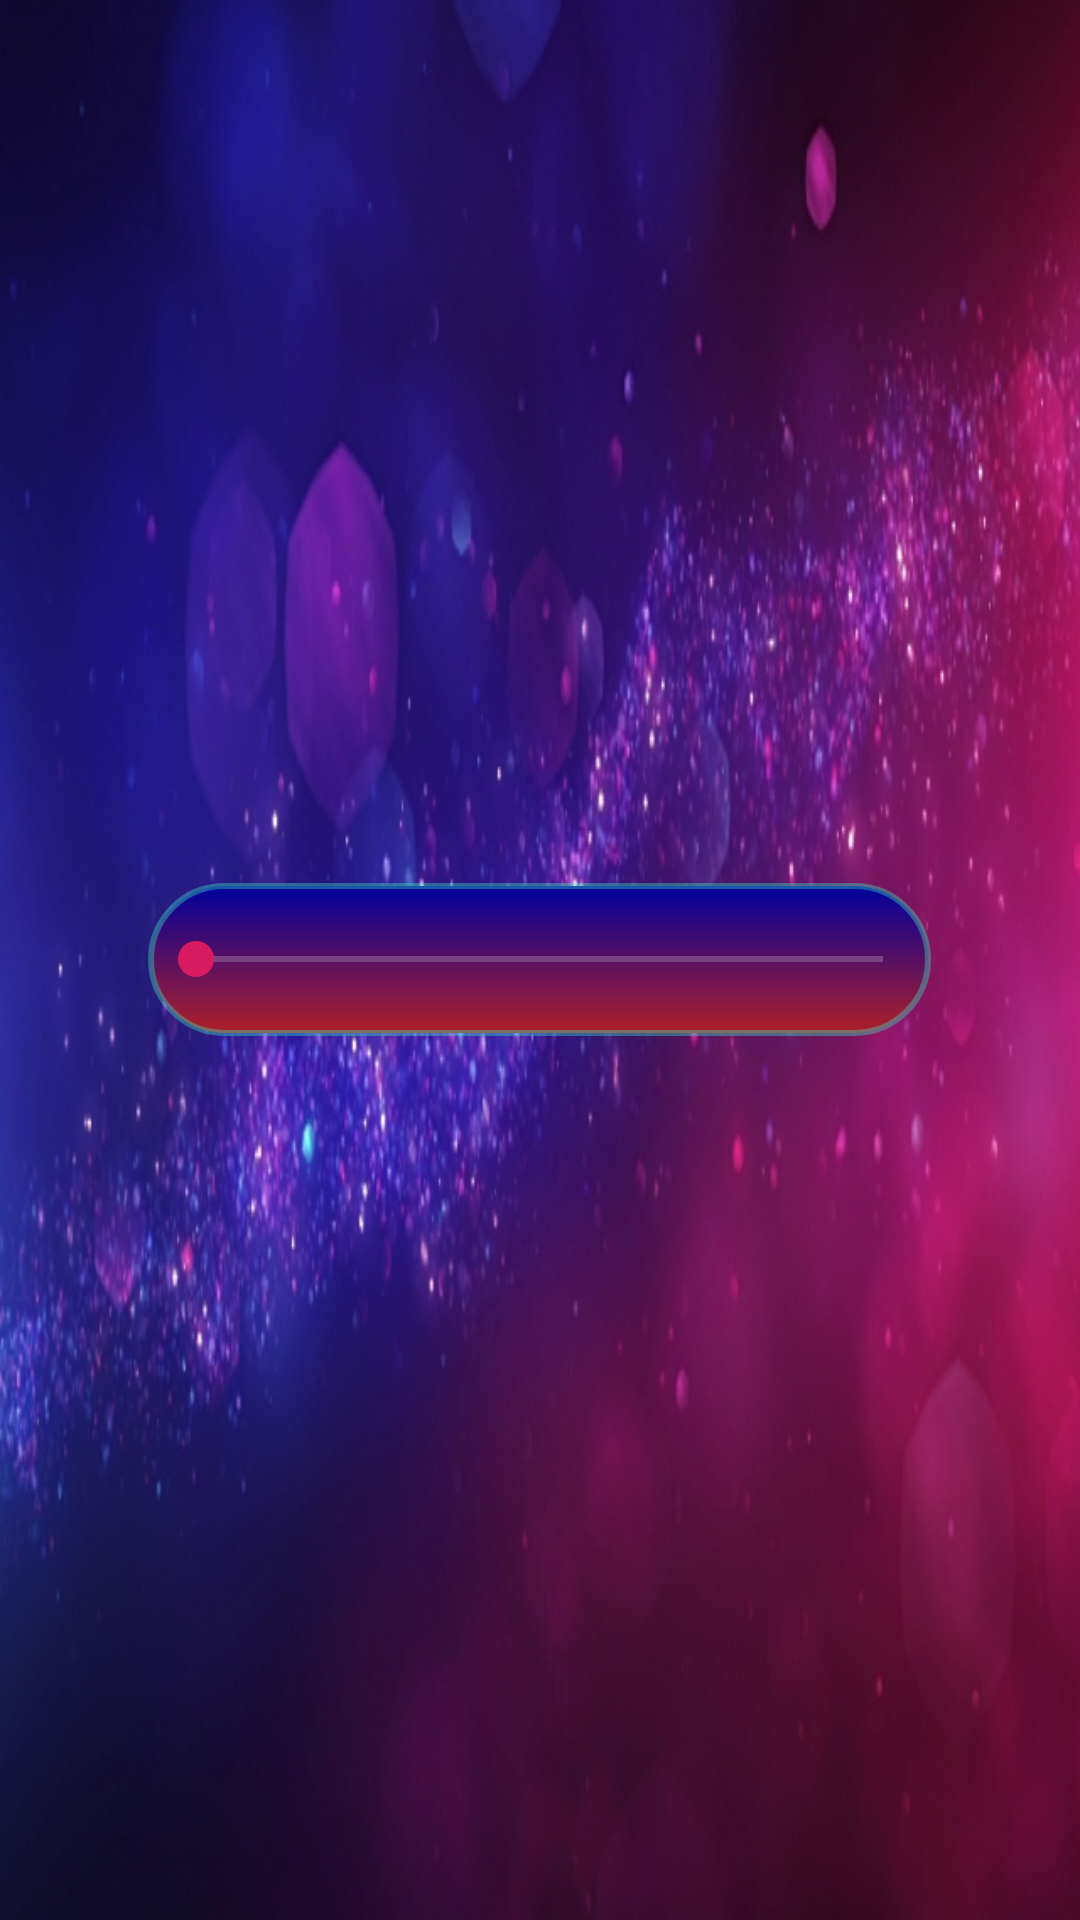

Write the Android layout XML for this screen, with the resource values it uses.
<!-- AndroidManifest.xml: application theme AppTheme -->
<!-- res/layout/dialog_volume_music.xml -->
<?xml version="1.0" encoding="utf-8"?>
<RelativeLayout xmlns:android="http://schemas.android.com/apk/res/android"
    android:layout_width="wrap_content"
    android:layout_height="150dp"
    android:background="@drawable/background"
    android:orientation="vertical">

    <SeekBar
        android:id="@+id/volume_music"
        android:layout_width="261dp"
        android:layout_height="51dp"
        android:layout_centerHorizontal="true"
        android:layout_centerVertical="true"
        android:background="@drawable/round_button"
        android:textColor="@android:color/black" />

</RelativeLayout>
<!-- resources referenced by this layout -->
<resources>
  <!-- drawable background: jpg bitmap (drawable, 141891 bytes) -->
  <!-- drawable round_button (drawable) -->
  <?xml version="1.0" encoding="utf-8"?>
  <selector xmlns:android="http://schemas.android.com/apk/res/android">
      <item android:state_pressed="false">
          <shape android:shape="rectangle">
              <corners android:radius="1000dp" />
              <stroke
                  android:width="2dip"
                  android:color="#643ae3c1" />
              <padding
                  android:bottom="4dp"
                  android:left="4dp"
                  android:right="4dp"
                  android:top="4dp" />
              <gradient
                  android:startColor="#AE2029"
                  android:endColor="#00009C"
                  android:angle="90" />
          </shape>
      </item>
      <item android:state_pressed="true">
          <shape android:shape="rectangle">
              <corners android:radius="1000dp" />
              <stroke
                  android:width="2dip"
                  android:color="#643ae3c1" />
              <padding
                  android:bottom="4dp"
                  android:left="4dp"
                  android:right="4dp"
                  android:top="4dp" />
              <gradient
                  android:startColor="#AE2029"
                  android:endColor="#00009C"
                  android:angle="90" />
          </shape>
      </item>
  </selector>
  <style name="AppTheme" parent="Theme.AppCompat.NoActionBar">
          
          <item name="colorPrimary">@color/colorPrimary</item>
          <item name="colorPrimaryDark">@color/colorPrimaryDark</item>
          <item name="colorAccent">@color/colorAccent</item>
      </style>
  <color name="colorPrimary">#008577</color>
  <color name="colorPrimaryDark">#00574b</color>
  <color name="colorAccent">#d81b60</color>
</resources>
